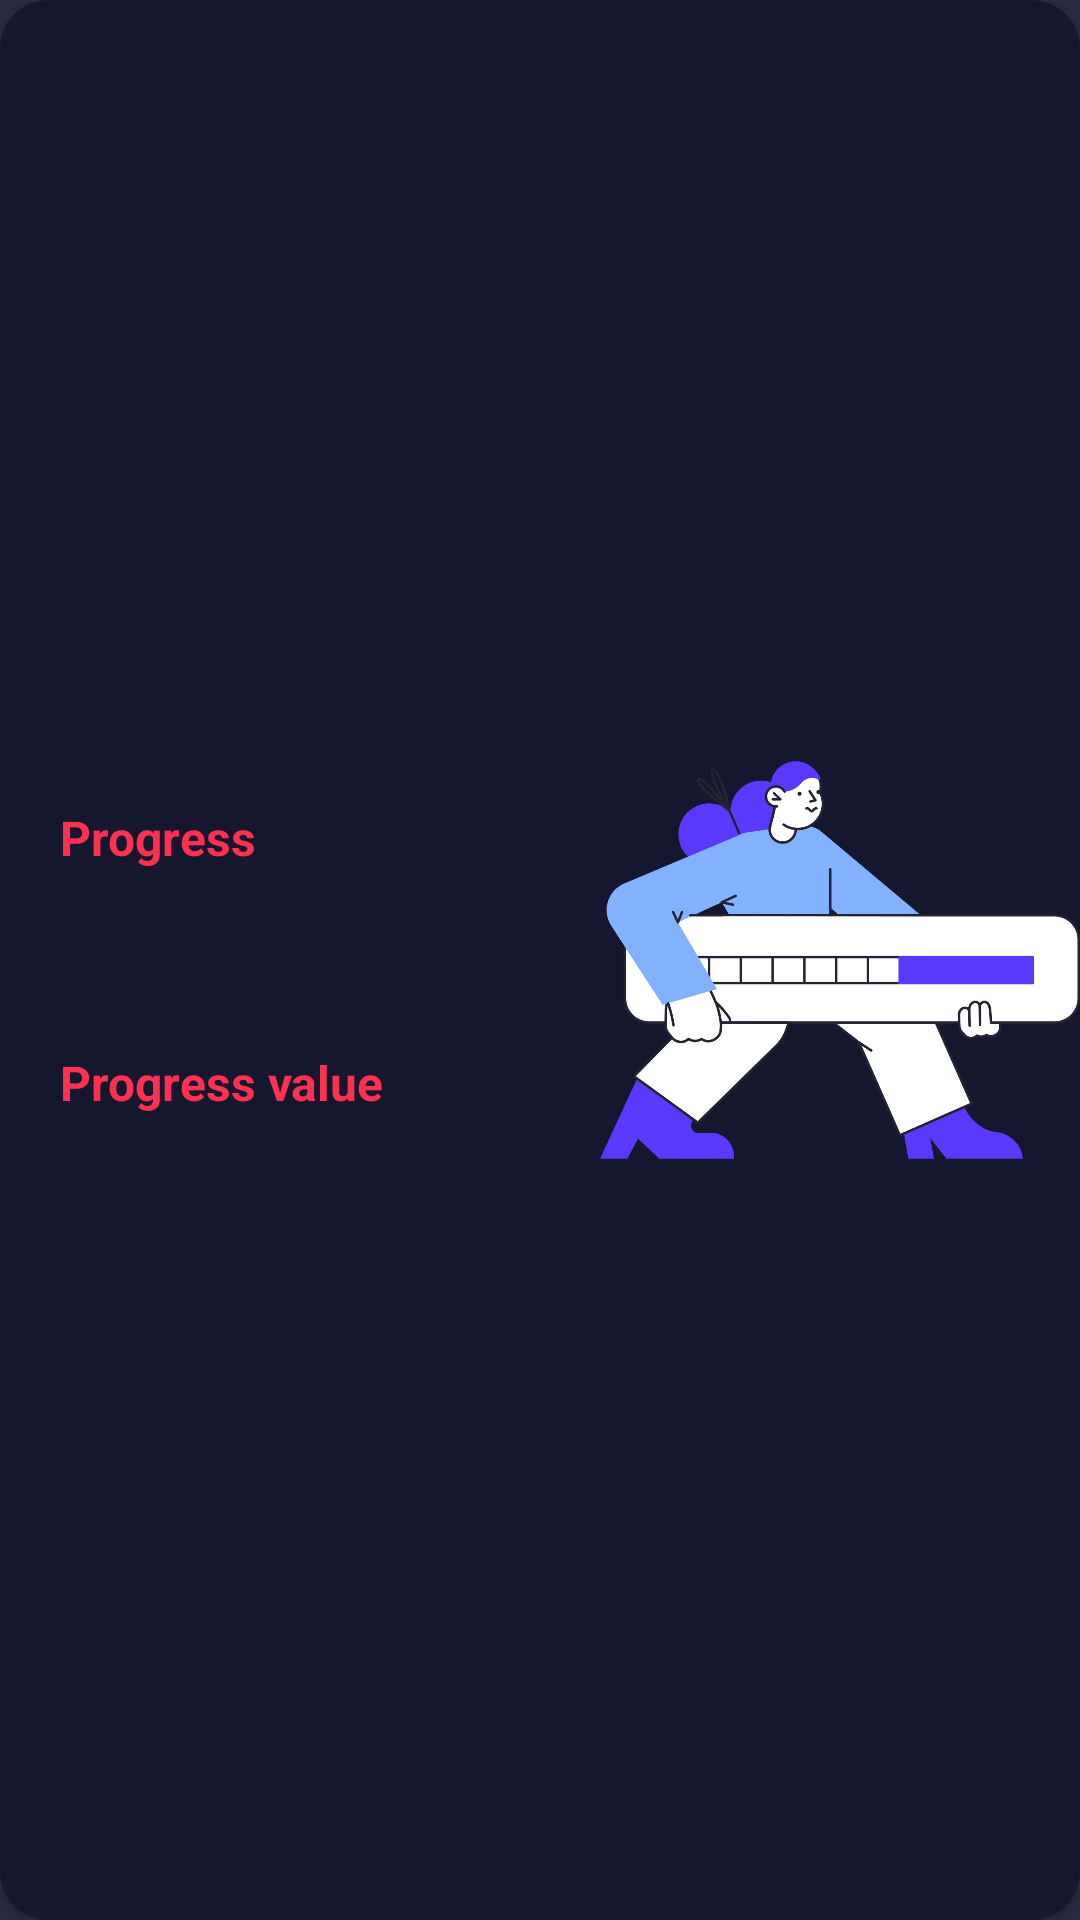

The Android layout XML behind this screen, and the referenced resources:
<!-- AndroidManifest.xml: application theme PrimaryTheme -->
<!-- res/layout/progress_bar.xml -->
<androidx.cardview.widget.CardView xmlns:android="http://schemas.android.com/apk/res/android"
    xmlns:app="http://schemas.android.com/apk/res-auto"
    xmlns:tools="http://schemas.android.com/tools"
    android:layout_width="match_parent"
    android:layout_height="wrap_content"
    android:layout_gravity="center"
    android:layout_margin="20dp"
    android:contentDescription="@string/card"
    app:cardBackgroundColor="@color/primary"
    app:cardCornerRadius="16dp"
    android:id="@+id/progressBar_card">

    <ImageView
        android:layout_width="160dp"
        android:layout_height="match_parent"
        android:layout_alignParentTop="true"
        android:layout_alignParentEnd="true"
        android:adjustViewBounds="true"
        android:cropToPadding="true"
        android:elevation="40dp"
        android:layout_gravity="end"
        app:srcCompat="@drawable/progress_picture" />

    

    <LinearLayout
        android:layout_width="match_parent"
        android:layout_height="wrap_content"
        android:layout_gravity="center"
        android:layout_margin="20dp"
        android:orientation="vertical"
        android:id="@+id/progress_layout">


        <TextView
            android:layout_width="match_parent"
            android:layout_height="wrap_content"
            android:layout_gravity="center_vertical"
            android:gravity="left"
            android:contentDescription="@string/Progress_label"
            android:text="@string/Progress_label"
            android:textColor="@color/secondary"
            android:textSize="16sp"
            android:textStyle="bold"
            tools:ignore="TextContrastCheck"
            android:id="@+id/progress_name"/>



        <ProgressBar
            android:id="@+id/progressBar"
            style="?android:attr/progressBarStyleHorizontal"
            android:layout_width="match_parent"
            android:layout_height="40dp"
            android:layout_marginTop="20dp"
            android:layout_marginEnd="125dp"
            android:outlineAmbientShadowColor="@color/secondary"
            android:outlineSpotShadowColor="@color/secondary"
            android:backgroundTint="@color/secondary_lighter"

            tools:targetApi="p" />

        <TextView
            android:layout_width="match_parent"
            android:layout_height="wrap_content"
            android:layout_gravity="end"
            android:gravity="start"
            android:textColor="@color/secondary"
            android:textSize="16sp"
            android:textStyle="bold"
            tools:ignore="TextContrastCheck"
            android:text="@string/Progress_number"
            android:id="@+id/progress_value"/>

    </LinearLayout>


</androidx.cardview.widget.CardView>
<!-- resources referenced by this layout -->
<resources>
  <color name="primary">#14172D</color> //076E7E
  <color name="secondary">#FF3152</color>
  <color name="secondary_lighter">#EC5069</color>//F31666
  <!-- drawable progress_picture: png bitmap (drawable-v24, 68622 bytes) -->
  <string name="Progress_label">Progress</string>
  <string name="Progress_number">Progress value</string>
  <string name="card">Card</string>
  <style name="PrimaryTheme" parent="Theme.AppCompat.NoActionBar">
  
          <item name="android:colorAccent">@color/Not_so_white_white</item>
          <item name="android:colorControlNormal">@android:color/transparent</item>
          <item name="android:windowBackground">@color/Background_gray</item>
          <item name="android:textColorPrimary">@color/Not_so_white_white</item>
          <item name="android:colorPrimary">@color/primary</item>
          <item name="android:colorSecondary" tools:targetApi="n_mr1">@color/secondary</item>
      </style>
  <color name="Not_so_white_white">#B2B2B2</color>
  <color name="Background_gray">#292C40</color> //3030303 292C40
</resources>
